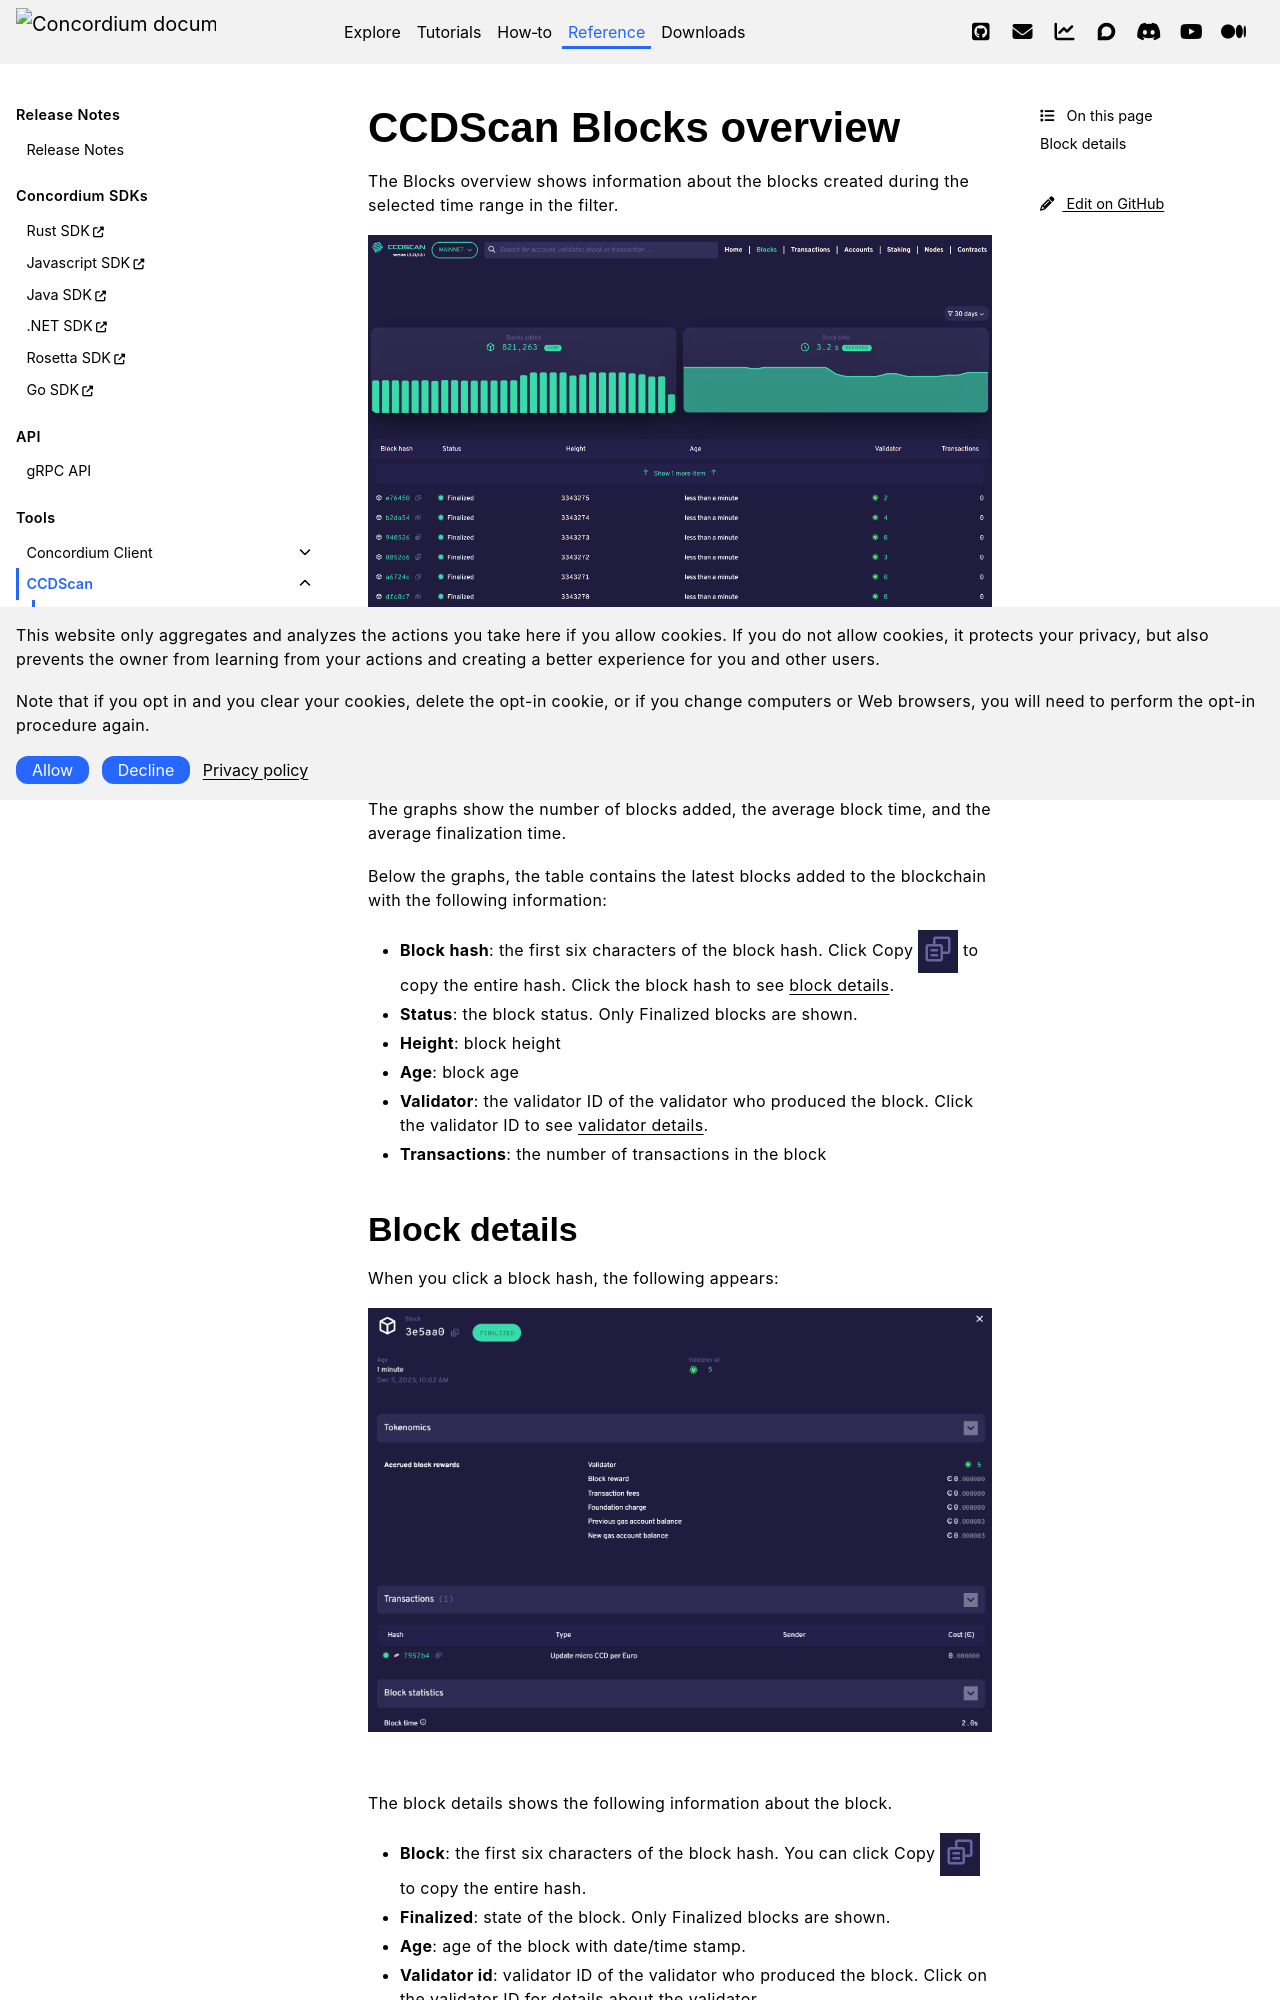

repository: Concordium/concordium.github.io · page: en/mainnet/technical-reference/ccd-scan/ccd-scan-blocks.html · generator: sphinx

.. _blocks-view:

=======================
CCDScan Blocks overview
=======================

The Blocks overview shows information about the blocks created during the selected time range in the filter.

.. image:: images/ccd-scan-blocks.png
    :alt: dark screen with graphs at top, table at bottom with overview of blocks

|

The graphs show the number of blocks added, the average block time, and the average finalization time.

Below the graphs, the table contains the latest blocks added to the blockchain with the following information:

- **Block hash**: the first six characters of the block hash. Click Copy |copy| to copy the entire hash. Click the block hash to see :ref:`block details<home-screen-block>`.
- **Status**: the block status. Only Finalized blocks are shown.
- **Height**: block height
- **Age**: block age
- **Validator**: the validator ID of the validator who produced the block. Click the validator ID to see :ref:`validator details<home-screen-baker>`.
- **Transactions**: the number of transactions in the block

.. _home-screen-block:
